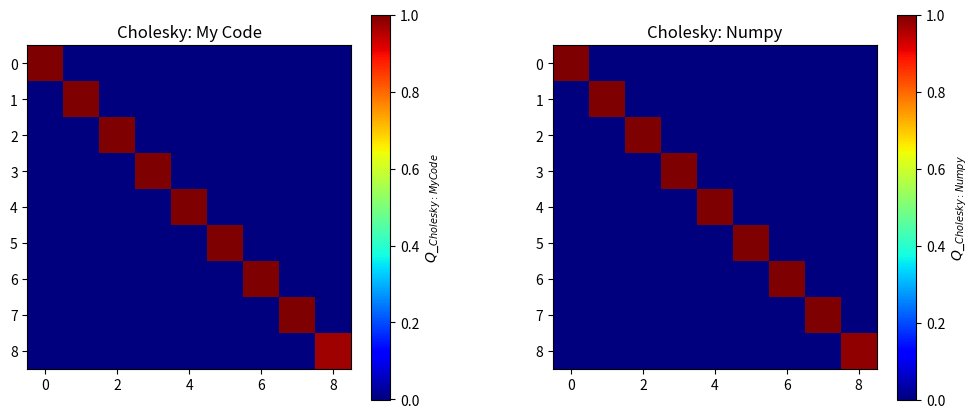

Source code (Python):
import numpy as np
import matplotlib.pyplot as plt
import scipy.linalg

x = np.linspace(40, 120, 100)

x_ = x/x.max()
N = 9

phi = np.empty([len(x), N])
for i in range(len(x)):
    for l in range(N):
        phi[i, l] = x_[i]**(l)

Q = phi.T @ phi

print(Q)

L = np.zeros(Q.shape)
for i in range(L.shape[0]):
    for j in range(L.shape[1]):
            if i == j:
                L[i, j] = np.sqrt(Q[i, j] -
                    np.sum([pow(L[j, k], 2) for k in range(j)]))
            elif i > j:
                L[i, j] = (1/L[j, j])*(Q[i, j] -
                    np.sum([L[i, k]*L[j, k] for k in range(j)]))

L_np = np.linalg.cholesky(Q)

A = np.linalg.inv(L)
A_np = np.linalg.inv(L_np)

Q_ = A @ Q @ A.T
Q_np = A_np @ Q @ A_np.T
plt.figure(figsize = (12, 5))
plt.subplot(1, 2, 1)
plt.imshow(Q_, cmap='jet')
cbar = plt.colorbar()
cbar.set_label(r'$Q\__{Cholesky: My Code}$')
plt.title('Cholesky: My Code')
plt.subplot(1, 2, 2)
plt.imshow(Q_np, cmap='jet')
cbar = plt.colorbar()
cbar.set_label(r'$Q\__{Cholesky: Numpy}$')
plt.title('Cholesky: Numpy')
plt.subplots_adjust(wspace=0.3)
plt.savefig('Cholesky_Decomposition_x40-120.png')
plt.show()
